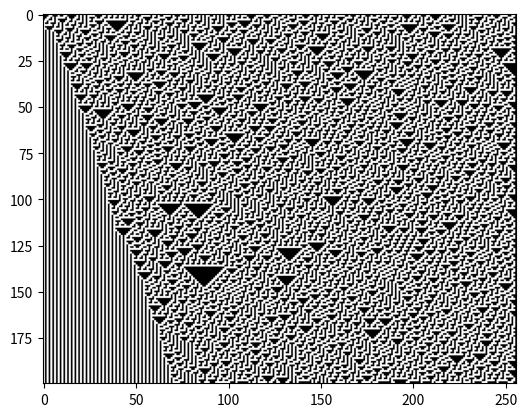

The script that saved this image:
#!/usr/bin/env python3
import numpy as np
import matplotlib.pyplot as plt

#si la celda vale 1 significa que esta vivo, en el caso opuesto estará muerto. 

def estado_prox(estado_ac):
    estado_n=np.zeros(np.shape(estado_ac)[0])
    for i in range(np.shape(estado_ac)[0]-1):
        celula=estado_ac[i]                
        if estado_ac[i+1]==1 and estado_ac[i-1]==1 and estado_ac[i]==1:
            celula=0
        elif estado_ac[i+1]==0 and estado_ac[i-1]==1 and estado_ac[i]==1:
            celula=0
        elif estado_ac[i+1]==1 and estado_ac[i-1]==1 and estado_ac[i]==0:
            celula=0
        elif estado_ac[i+1]==0 and estado_ac[i-1]==1 and estado_ac[i]==0:
            celula=1
        elif estado_ac[i+1]==1 and estado_ac[i-1]==0 and estado_ac[i]==1:
            celula=1
        elif estado_ac[i+1]==0 and estado_ac[i-1]==0 and estado_ac[i]==1:
            celula=1
        elif estado_ac[i+1]==1 and estado_ac[i-1]==0 and estado_ac[i]==0:
            celula=1
        elif estado_ac[i+1]==0 and estado_ac[i-1]==0 and estado_ac[i]==0:
            celula=0
        estado_n[i]=celula
    return estado_n
#     # print('estadado luego de condiciones',estado_n)
#     k=0
#     for i in range(np.shape(estado_n)[0]):
#         if estado_n[i]==0:
#             k+=1
#         else:
#             break
#     estado_n=estado_n[k:]
#     # print('estdado luego de eliminar ceros izq',estado_n)
#     k2=0
#     for i in range(1,np.shape(estado_n)[0],1):
#         # print(-i)
#         if estado_n[-i]==0:
#             # print(estado_n[-i])
#             k2+=1
#         else:
#             break
#     estado_n=estado_n[:np.shape(estado_n)[0]-k2]
#     # print('estado luego de eliminar ceros derc',estado_n)
#     return estado_n
# # print('estado inicial',estado_inicial)
t=200
n=256
estado_inicial=np.random.randint(0,2,n)
x=np.zeros([t,n])
for i in range(t):
    siguiente=estado_prox(estado_inicial)
    x[i,:]=siguiente
    print(f'estado en el tiempo{i}\n',siguiente)
    estado_inicial=siguiente


color_map=plt.imshow(x)
color_map.set_cmap('Greys_r')
plt.show()
